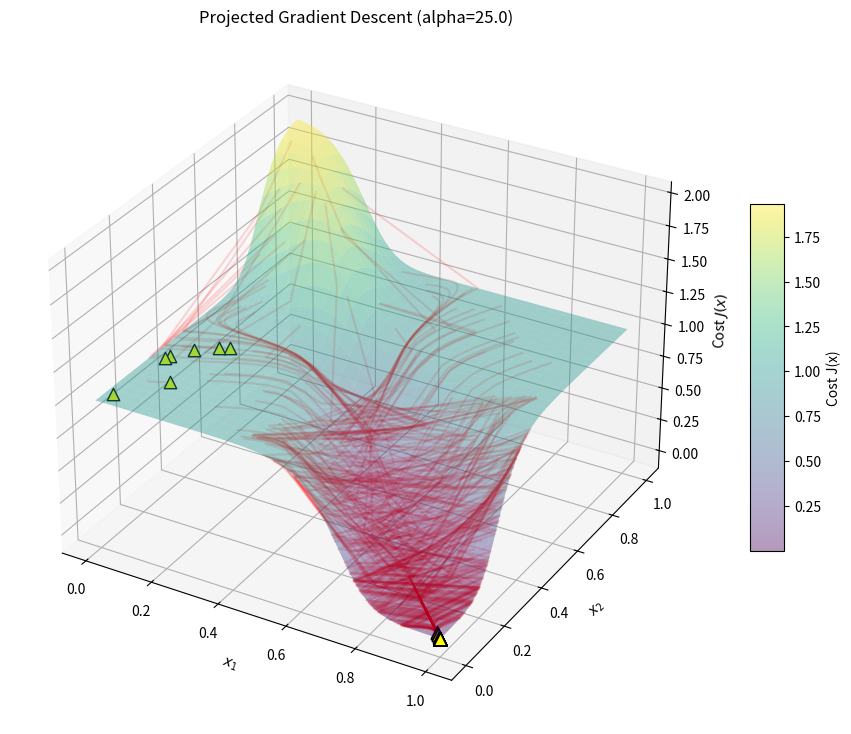

This figure's Python source:
import numpy as np
import matplotlib.pyplot as plt
from mpl_toolkits.mplot3d import Axes3D

# --- 1. Problem Setup (Problem Formulation Section) ---
alpha = 25.0       # Stiffness parameter [cite: 20]
c = 0.5            # Threshold [cite: 20]
y_target = np.array([1.0, 0.0]) # Target vector y [cite: 24]
learning_rate = 0.1
iterations = 250
num_runs = 100     # Multiple trials [cite: 79]

# Matrix A: Normalized [1, 0.5; 0.5, 1] as requested
A_raw = np.array([[1.0, 0.5], [0.5, 1.0]])
A = A_raw / A_raw.sum(axis=1, keepdims=True)

def h(z):
    """Sigmoid activation function (Eq. 2) [cite: 19]"""
    return 1 / (1 + np.exp(-alpha * (z - c)))

def get_cost(x, A, y):
    """Cost function J(x) (Eq. 3) [cite: 23]"""
    y_pred = h(np.dot(A, x))
    return np.sum((y - y_pred)**2)

def get_gradient(x, A, y):
    """Gradient of J(x) with respect to input x [cite: 29]"""
    y_pred = h(np.dot(A, x))
    error = y_pred - y
    # Derivative of sigmoid: alpha * h(z) * (1 - h(z))
    dsigmoid = alpha * y_pred * (1 - y_pred)
    # Chain rule application
    return 2 * np.dot(A.T, (error * dsigmoid))

# --- 2. Optimization Loop (Task Section)  ---
all_paths = []
all_costs = []

for _ in range(num_runs):
    x = np.random.rand(2) # Random start in domain [0, 1] 
    path = [x.copy()]
    costs = [get_cost(x, A, y_target)]
    
    for _ in range(iterations):
        grad = get_gradient(x, A, y_target)
        
        # Gradient Update
        new_x = x - learning_rate * grad
        
        # PROJECTION STEP: Constrain x to [0, 1] 
        new_x = np.clip(new_x, 0, 1)
        
        if np.linalg.norm(new_x - x) < 1e-6:
            break
        x = new_x
        path.append(x.copy())
        costs.append(get_cost(x, A, y_target))
        
    all_paths.append(np.array(path))
    all_costs.append(np.array(costs))

# --- 3. Visualization (Landscape Analysis Section) [cite: 38, 60] ---
N_grid = 60
x1_vals = np.linspace(0, 1, N_grid)
x2_vals = np.linspace(0, 1, N_grid)
X1, X2 = np.meshgrid(x1_vals, x2_vals)
Z = np.zeros_like(X1)

for i in range(N_grid):
    for j in range(N_grid):
        Z[i, j] = get_cost(np.array([X1[i,j], X2[i,j]]), A, y_target)

fig = plt.figure(figsize=(12, 9))
ax = fig.add_subplot(111, projection='3d')
surf = ax.plot_surface(X1, X2, Z, cmap='viridis', alpha=0.4, edgecolor='none')
fig.colorbar(surf, ax=ax, shrink=0.5, aspect=10, label='Cost J(x)')

for i in range(num_runs):
    ax.plot(all_paths[i][:, 0], all_paths[i][:, 1], all_costs[i], color='red', alpha=0.15)
    # Final results: Yellow Triangles
    ax.scatter(all_paths[i][-1, 0], all_paths[i][-1, 1], all_costs[i][-1], 
               color='yellow', marker='^', s=80, edgecolors='black', zorder=10)

ax.set_xlabel('$x_1$')
ax.set_ylabel('$x_2$')
ax.set_zlabel('Cost $J(x)$')
ax.set_title(f'Projected Gradient Descent (alpha={alpha})')
ax.view_init(elev=30, azim=-60) # Oriented with x1=1, x2=0 in front

plt.show()
